4-way image classification set "Image_for_classification" from GitHub (akellasrinivas/hypertensia); label vocabulary: hypertensive retinopathy mask, hypertensive retinopathy pre-treatment, non hypertensive retinopathy, non hypertensive retinopathy pre-treatment.

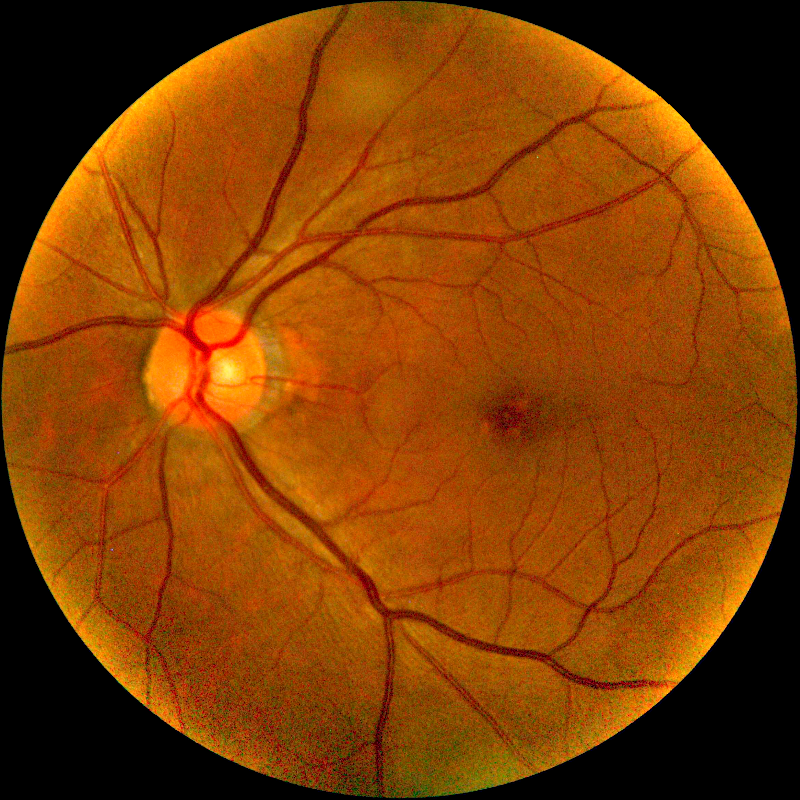
Label: non hypertensive retinopathy pre-treatment

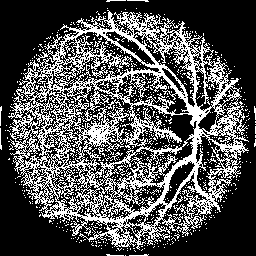
Label: hypertensive retinopathy mask

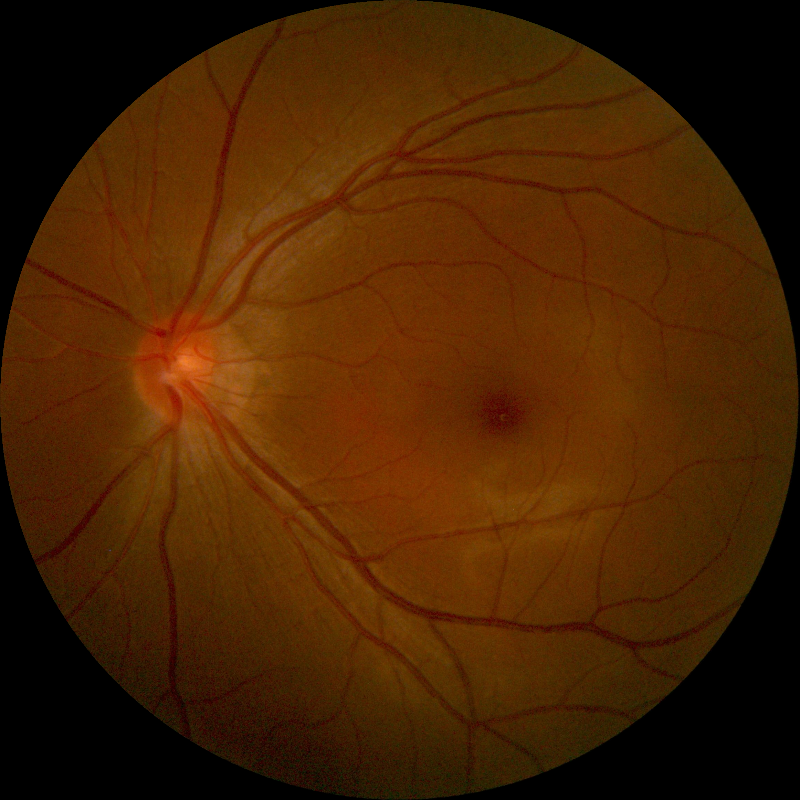
Label: non hypertensive retinopathy

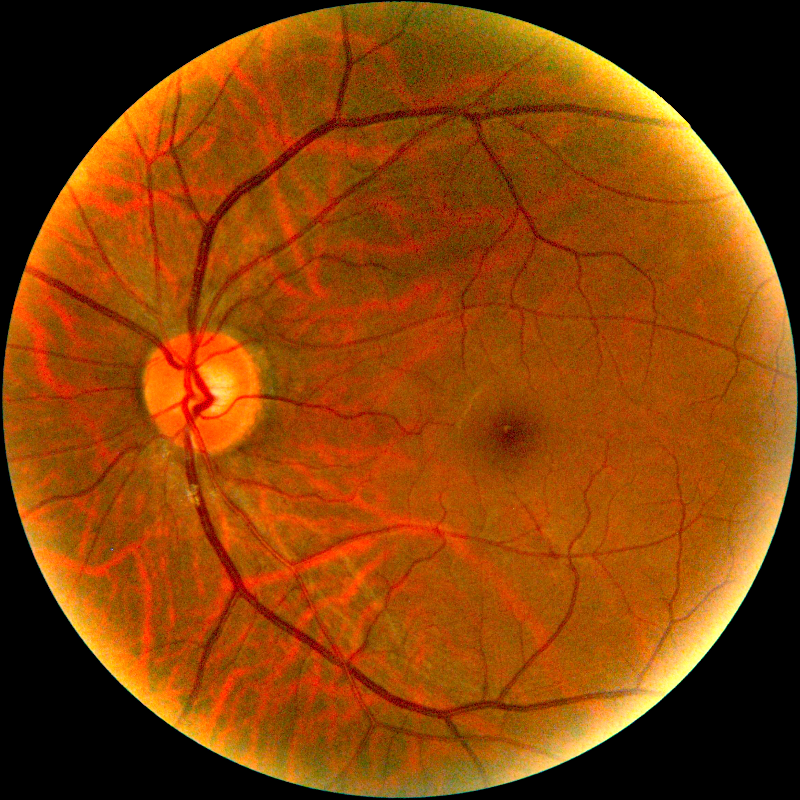
Label: hypertensive retinopathy pre-treatment

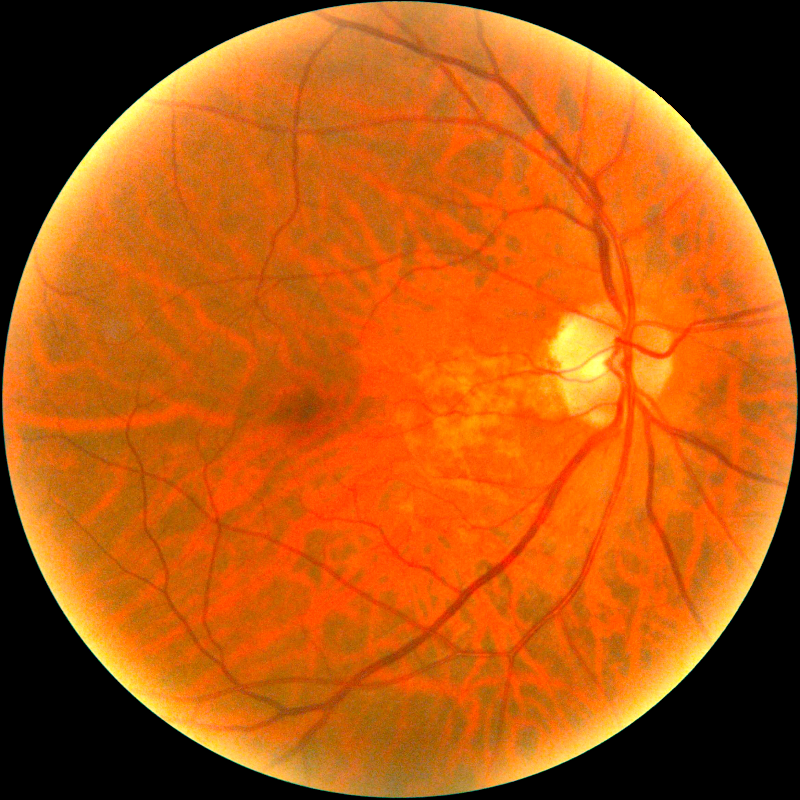
Label: non hypertensive retinopathy pre-treatment

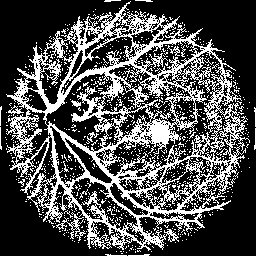
Label: hypertensive retinopathy mask
